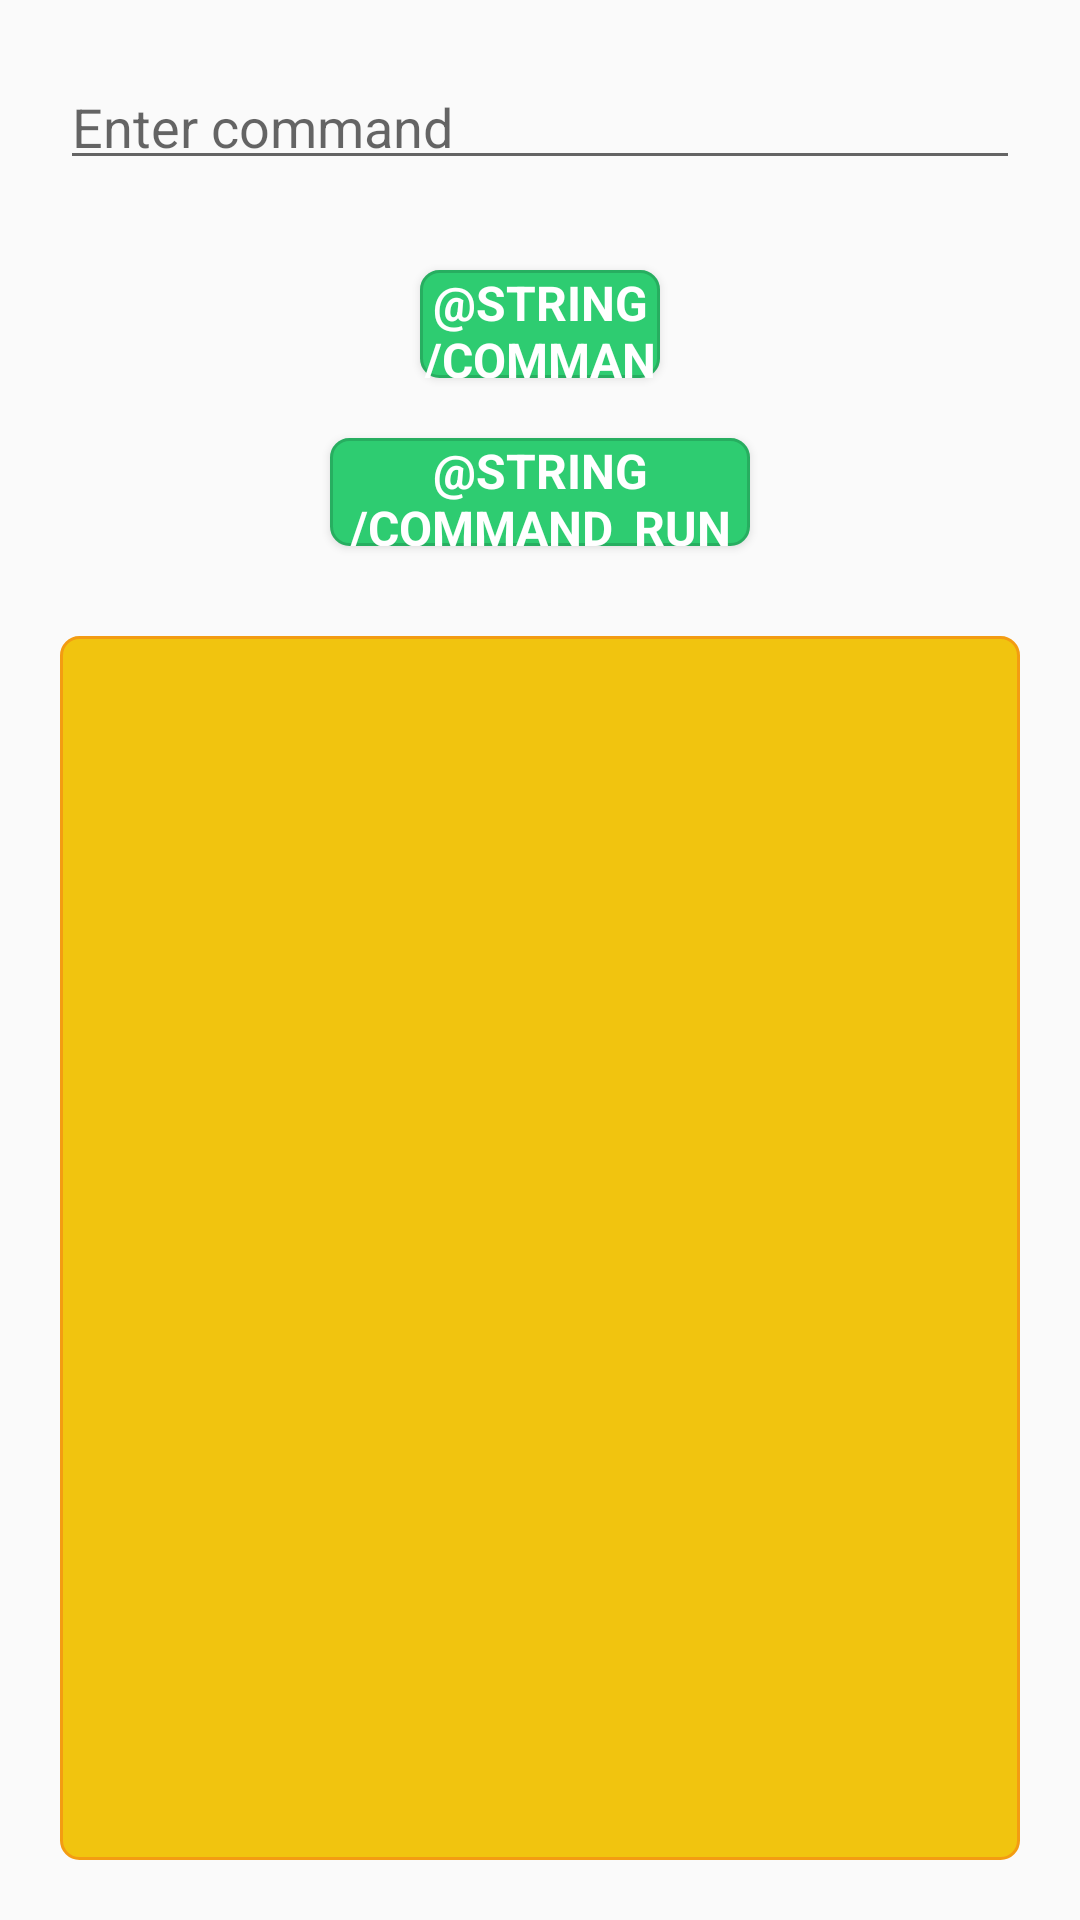

Write the Android layout XML for this screen, with the resource values it uses.
<!-- AndroidManifest.xml: application theme AppTheme -->
<!-- res/layout/fragment_command_tab.xml -->
<?xml version="1.0" encoding="utf-8"?>
<LinearLayout xmlns:android="http://schemas.android.com/apk/res/android"
    xmlns:tools="http://schemas.android.com/tools"
    android:layout_width="match_parent"
    android:layout_height="match_parent"
    android:orientation="vertical"
    android:gravity="center"
    tools:context=".CommandTabFragment">

    <EditText
        tools:ignore="Autofill"
        android:id="@+id/commandText"
        android:layout_width="match_parent"
        android:layout_height="40dp"
        android:layout_marginBottom="20dp"
        android:layout_marginEnd="20dp"
        android:layout_marginStart="20dp"
        android:layout_marginTop="20dp"
        android:hint="@string/command_text_input_placeholder"
        android:inputType="text"
        android:singleLine="true"
        tools:targetApi="cupcake" />

    <Button
        android:id="@+id/runButton"
        android:layout_width="80dp"
        android:layout_height="36dp"
        android:layout_marginBottom="10dp"
        android:layout_marginTop="10dp"
        android:background="@drawable/rounded_button"
        android:fontFamily="sans-serif"
        android:gravity="center"
        android:text="@string/command_run_button_text"
        android:textAlignment="center"
        android:textColor="@android:color/white"
        android:textSize="16sp"
        android:textStyle="bold"
        tools:targetApi="jelly_bean" />

    <Button
        android:id="@+id/runAsyncButton"
        android:layout_width="140dp"
        android:layout_height="36dp"
        android:layout_marginBottom="10dp"
        android:layout_marginTop="10dp"
        android:background="@drawable/rounded_button"
        android:fontFamily="sans-serif"
        android:gravity="center"
        android:text="@string/command_run_async_button_text"
        android:textAlignment="center"
        android:textColor="@android:color/white"
        android:textSize="16sp"
        android:textStyle="bold"
        tools:targetApi="jelly_bean" />

    <TextView
        android:id="@+id/outputText"
        android:layout_width="match_parent"
        android:layout_height="match_parent"
        android:padding="6dp"
        android:layout_marginBottom="20dp"
        android:layout_marginLeft="20dp"
        android:layout_marginRight="20dp"
        android:layout_marginTop="20dp"
        android:background="@drawable/rounded_output_frame"
        android:fontFamily="sans-serif"
        android:gravity="bottom"
        android:overScrollMode="ifContentScrolls"
        android:scrollbars="vertical"
        android:textColor="@android:color/black"
        android:textSize="14sp"
        android:typeface="sans"
        tools:targetApi="jelly_bean" />
</LinearLayout>
<!-- resources referenced by this layout -->
<resources>
  <!-- drawable rounded_button (drawable) -->
  <?xml version="1.0" encoding="utf-8"?>
  <shape xmlns:android="http://schemas.android.com/apk/res/android" >
      <stroke android:width="1dp" android:color="#27ae60"/>
      <solid android:color="#2ecc71"/>
      <corners
          android:bottomLeftRadius="6dp"
          android:bottomRightRadius="6dp"
          android:topLeftRadius="6dp"
          android:topRightRadius="6dp" />
  </shape>
  <!-- drawable rounded_output_frame (drawable) -->
  <?xml version="1.0" encoding="utf-8"?>
  <shape xmlns:android="http://schemas.android.com/apk/res/android" >
      <stroke android:width="1dp" android:color="#f39c12"/>
      <solid android:color="#f1c40f"/>
      <corners
          android:bottomLeftRadius="6dp"
          android:bottomRightRadius="6dp"
          android:topLeftRadius="6dp"
          android:topRightRadius="6dp" />
  </shape>
  <string name="command_text_input_placeholder">Enter command</string>
  <style name="AppTheme" parent="Theme.AppCompat.Light.DarkActionBar">
          <item name="colorPrimary">@color/headerColor</item>
          <item name="colorPrimaryDark">@color/headerColor</item>
          <item name="colorAccent">@color/editColor</item>
      </style>
  <color name="headerColor">#e74c3c</color>
  <color name="editColor">#3498db</color>
</resources>
